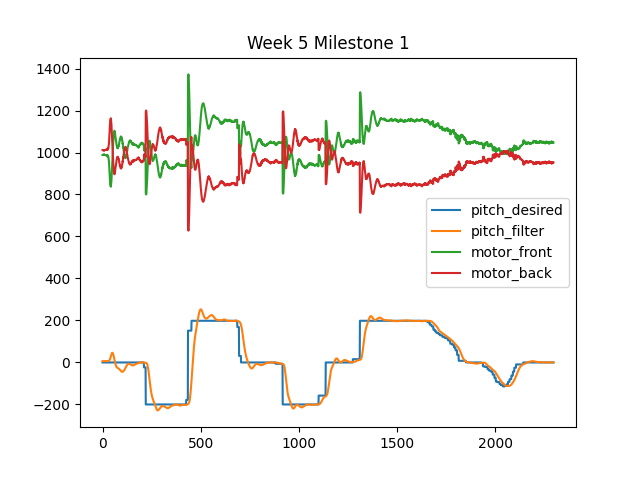

The table this chart was drawn from, first rows:
pitch_desired, pitch_filter, int_error, motor_front, motor_back
-0.000000, 0.6345, -0.1903, 988, 1012
-0.000000, 0.6374, -0.3816, 988, 1012
-0.000000, 0.6398, -0.5735, 989, 1011
-0.000000, 0.6399, -0.7655, 989, 1011
-0.000000, 0.6415, -0.9579, 990, 1010
-0.000000, 0.6444, -1.151, 989, 1011
-0.000000, 0.6503, -1.346, 988, 1012
-0.000000, 0.6493, -1.541, 990, 1010
-0.000000, 0.6493, -1.736, 989, 1011
-0.000000, 0.6489, -1.931, 990, 1010
-0.000000, 0.6515, -2.126, 988, 1012
-0.000000, 0.6481, -2.32, 989, 1011
-0.000000, 0.6472, -2.515, 988, 1012
-0.000000, 0.6461, -2.708, 988, 1012
-0.000000, 0.6439, -2.902, 988, 1012
-0.000000, 0.6418, -3.094, 987, 1013
-0.000000, 0.6388, -3.286, 987, 1013
-0.000000, 0.6363, -3.477, 987, 1013
-0.000000, 0.6302, -3.666, 988, 1012
-0.000000, 0.6234, -3.853, 988, 1012
-0.000000, 0.6233, -4.04, 986, 1014
-0.000000, 0.6195, -4.226, 987, 1013
-0.000000, 0.6161, -4.41, 987, 1013
-0.000000, 0.6194, -4.596, 985, 1015
-0.000000, 0.6157, -4.781, 987, 1013
-0.000000, 0.6225, -4.968, 984, 1016
-0.000000, 0.6152, -5.152, 987, 1013
-0.000000, 0.6292, -5.341, 980, 1020
-0.000000, 0.6329, -5.531, 983, 1017
-0.000000, 0.6444, -5.724, 980, 1020
-0.000000, 0.665, -5.924, 977, 1023
-0.000000, 0.6899, -6.131, 970, 1030
-0.000000, 0.7395, -6.353, 961, 1039
-0.000000, 0.7981, -6.592, 952, 1048
-0.000000, 0.8982, -6.861, 933, 1067
-0.000000, 1.027, -7.169, 917, 1083
-0.000000, 1.176, -7.522, 900, 1100
-0.000000, 1.372, -7.934, 881, 1119
-0.000000, 1.593, -8.412, 866, 1134
-0.000000, 1.87, -8.973, 846, 1154
-0.000000, 2.151, -9.618, 843, 1157
-0.000000, 2.472, -10.36, 840, 1160
-0.000000, 2.815, -11.2, 837, 1163
-0.000000, 3.16, -12.15, 842, 1158
-0.000000, 3.477, -13.2, 856, 1144
-0.000000, 3.79, -14.33, 862, 1138
-0.000000, 4.084, -15.56, 880, 1120
-0.000000, 4.323, -16.85, 898, 1102
-0.000000, 4.498, -18.2, 919, 1081
-0.000000, 4.598, -19.58, 939, 1061
-0.000000, 4.63, -20.97, 960, 1040
-0.000000, 4.578, -22.35, 983, 1017
-0.000000, 4.454, -23.68, 1006, 994
-0.000000, 4.268, -24.96, 1023, 977
-0.000000, 4.008, -26.17, 1046, 954
-0.000000, 3.695, -27.27, 1062, 938
-0.000000, 3.336, -28.27, 1069, 931
-0.000000, 2.932, -29.15, 1084, 916
-0.000000, 2.495, -29.9, 1095, 905
-0.000000, 2.055, -30.52, 1096, 904
... 2,236 more rows
